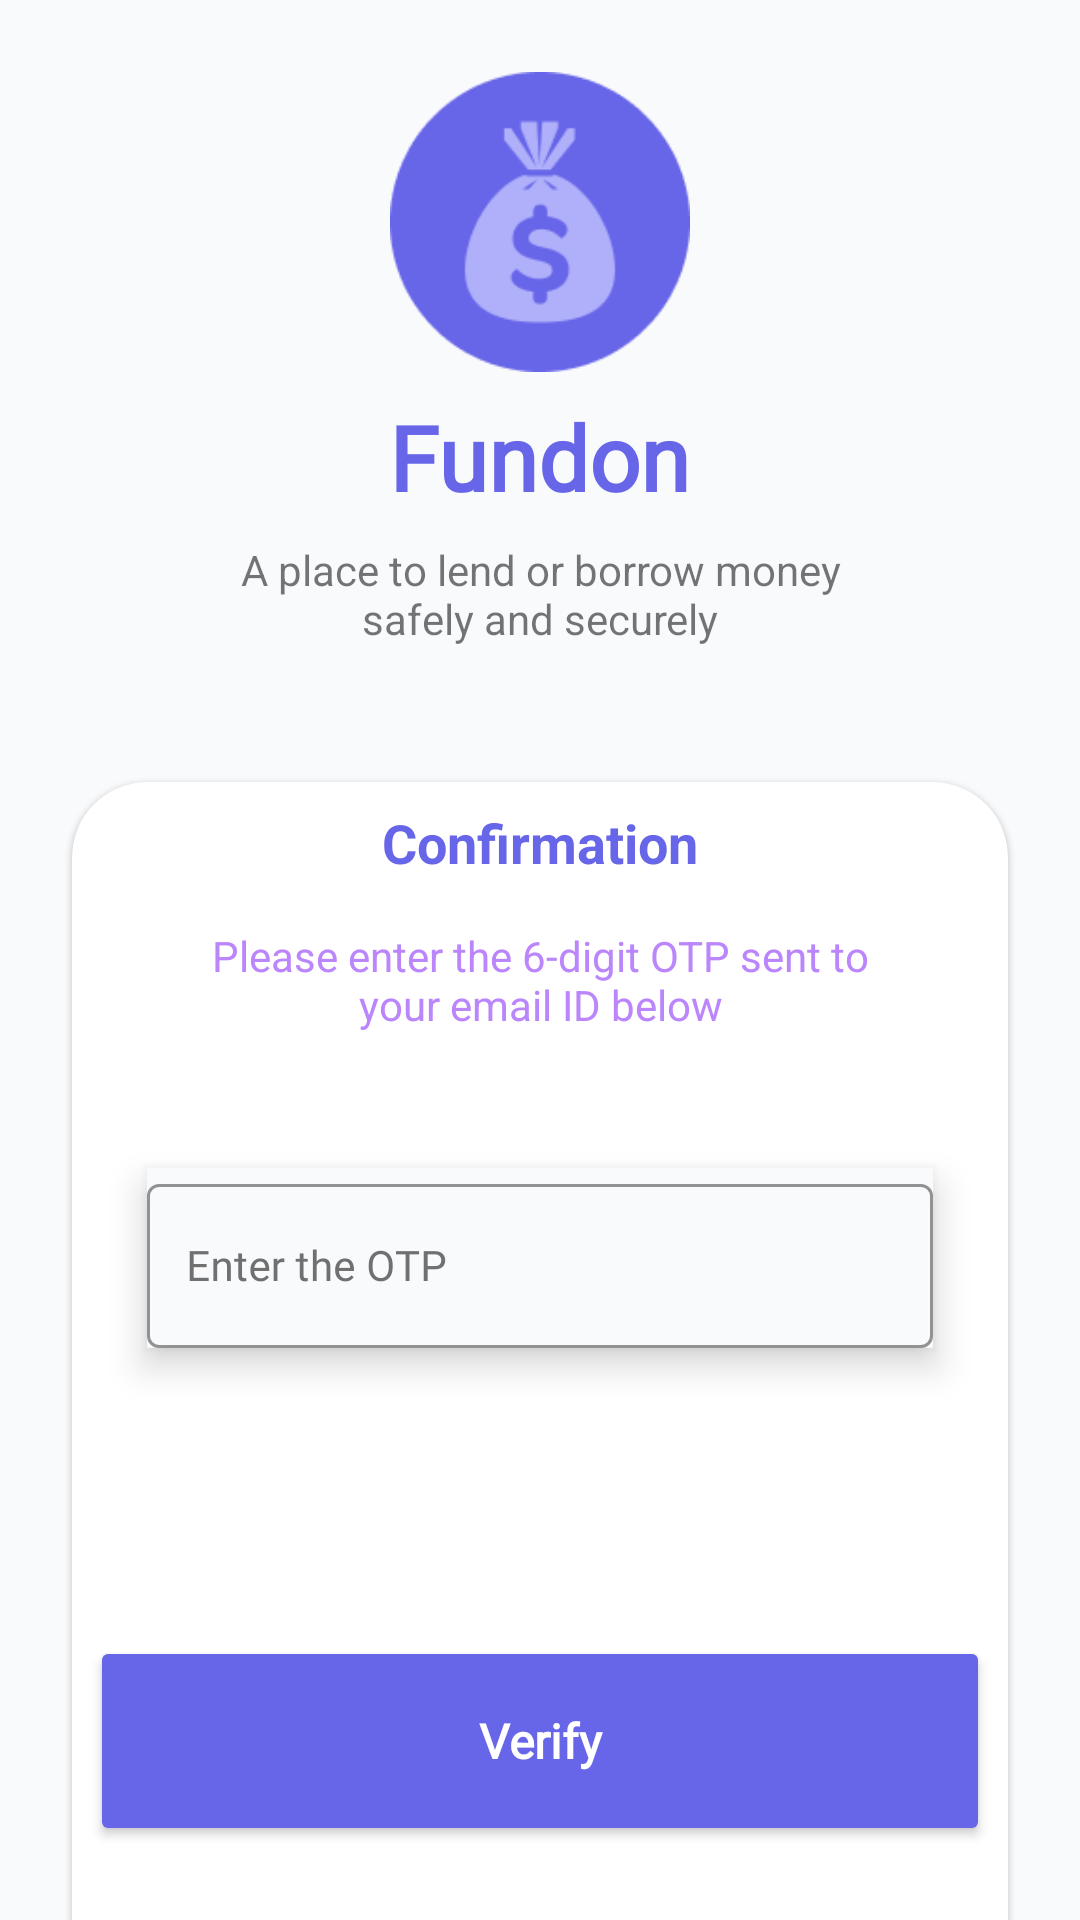

Write the Android layout XML for this screen, with the resource values it uses.
<!-- AndroidManifest.xml: application theme Theme.Flipr -->
<!-- res/layout/activity_otp.xml -->
<?xml version="1.0" encoding="utf-8"?>
<androidx.constraintlayout.widget.ConstraintLayout xmlns:android="http://schemas.android.com/apk/res/android"
    xmlns:app="http://schemas.android.com/apk/res-auto"
    xmlns:tools="http://schemas.android.com/tools"
    android:layout_width="match_parent"
    android:layout_height="match_parent"
    android:background="@color/background"
    tools:context=".authentication.OTPActivity">

    <TextView
        android:id="@+id/textView"
        android:layout_width="wrap_content"
        android:layout_height="wrap_content"
        android:layout_marginTop="8dp"
        android:fontFamily="@font/gorditas"
        android:text="Fundon"
        android:textColor="#6765E8"
        android:textSize="30sp"
        android:textStyle="bold"
        app:layout_constraintEnd_toEndOf="parent"
        app:layout_constraintStart_toStartOf="parent"
        app:layout_constraintTop_toBottomOf="@+id/imageView2" />

    <androidx.cardview.widget.CardView
        android:id="@+id/cardview"
        android:layout_width="match_parent"
        android:layout_height="450dp"
        android:layout_marginStart="24dp"
        android:layout_marginTop="45dp"
        android:layout_marginEnd="24dp"
        android:backgroundTint="#FFFFFF"
        app:cardCornerRadius="25dp"
        app:cardElevation="1dp"
        app:layout_constraintEnd_toEndOf="parent"
        app:layout_constraintStart_toStartOf="parent"
        app:layout_constraintTop_toBottomOf="@+id/textView5">

        <androidx.constraintlayout.widget.ConstraintLayout
            android:layout_width="match_parent"
            android:layout_height="match_parent">

            <com.google.android.material.textfield.TextInputLayout
                android:id="@+id/TILOTP"
                style="@style/Widget.MaterialComponents.TextInputLayout.OutlinedBox"
                android:layout_width="match_parent"
                android:layout_height="60dp"
                android:layout_marginLeft="25dp"
                android:layout_marginTop="45dp"
                android:layout_marginRight="25dp"
                android:background="#F9FAFC"
                android:elevation="7dp"
                android:textColorHint="#707070"
                app:boxStrokeColor="#6765E8"
                app:hintTextColor="#6765E8"
                app:layout_constraintHorizontal_bias="0.5"
                app:layout_constraintLeft_toLeftOf="parent"
                app:layout_constraintRight_toRightOf="parent"
                app:layout_constraintTop_toBottomOf="@+id/textView7">

                <com.google.android.material.textfield.TextInputEditText
                    android:id="@+id/otp"
                    android:layout_width="match_parent"
                    android:layout_height="match_parent"
                    android:fontFamily="@font/adamina"
                    android:hint="Enter the OTP"
                    android:padding="13dp"
                    android:inputType="number"
                    android:textColor="@color/black"
                    android:textColorHint="#707070"
                    android:textSize="14sp" />
            </com.google.android.material.textfield.TextInputLayout>

            <TextView
                android:id="@+id/textView6"
                android:layout_width="wrap_content"
                android:layout_height="wrap_content"
                android:layout_marginTop="8dp"
                android:text="Confirmation"
                android:textColor="@color/primary"
                android:textSize="18sp"
                android:textStyle="bold"
                app:layout_constraintEnd_toEndOf="parent"
                app:layout_constraintStart_toStartOf="parent"
                app:layout_constraintTop_toTopOf="parent" />

            <androidx.appcompat.widget.AppCompatButton
                android:id="@+id/login_otp"
                android:layout_width="300dp"
                android:layout_height="70dp"
                android:backgroundTint="@color/primary"
                android:fontFamily="@font/adamina"
                android:text="Verify"
                android:textAllCaps="false"
                android:textColor="@color/white"
                android:textSize="16sp"
                android:textStyle="bold"
                app:layout_constraintBottom_toBottomOf="parent"
                app:layout_constraintEnd_toEndOf="parent"
                app:layout_constraintStart_toStartOf="parent"
                app:layout_constraintTop_toBottomOf="@+id/TILOTP"
                app:layout_constraintVertical_bias="0.502" />

            <TextView
                android:id="@+id/textView7"
                android:layout_width="wrap_content"
                android:layout_height="wrap_content"
                android:layout_marginTop="16dp"
                android:gravity="center_horizontal"
                android:paddingLeft="45dp"
                android:paddingRight="45dp"
                android:text="Please enter the 6-digit OTP sent to your email ID below"
                android:textColor="@color/purple_200"
                app:layout_constraintEnd_toEndOf="parent"
                app:layout_constraintStart_toStartOf="parent"
                app:layout_constraintTop_toBottomOf="@+id/textView6" />

        </androidx.constraintlayout.widget.ConstraintLayout>
    </androidx.cardview.widget.CardView>


    <ImageView
        android:id="@+id/imageView2"
        android:layout_width="100dp"
        android:layout_height="100dp"
        android:layout_marginTop="24dp"
        app:layout_constraintEnd_toEndOf="parent"
        app:layout_constraintStart_toStartOf="parent"
        app:layout_constraintTop_toTopOf="parent"
        app:srcCompat="@drawable/img" />

    <TextView
        android:id="@+id/textView5"
        android:layout_width="wrap_content"
        android:layout_height="wrap_content"
        android:layout_marginTop="8dp"
        android:gravity="center_horizontal"
        android:paddingLeft="75dp"
        android:paddingRight="75dp"
        android:text="A place to lend or borrow money safely and securely"
        android:textSize="14sp"
        app:layout_constraintEnd_toEndOf="parent"
        app:layout_constraintStart_toStartOf="parent"
        app:layout_constraintTop_toBottomOf="@+id/textView" />


</androidx.constraintlayout.widget.ConstraintLayout>
<!-- resources referenced by this layout -->
<resources>
  <color name="background">#F9FAFC</color>
  <color name="black">#FF000000</color>
  <color name="primary">#6765E8</color>
  <color name="purple_200">#FFBB86FC</color>
  <color name="white">#FFFFFFFF</color>
  <!-- drawable img: png bitmap (drawable-v24, 3728 bytes) -->
  <style name="Theme.Flipr" parent="Theme.MaterialComponents.DayNight.NoActionBar">
          
          <item name="colorPrimary">@color/purple_500</item>
          <item name="colorPrimaryVariant">@color/purple_700</item>
          <item name="colorOnPrimary">@color/white</item>
          
          <item name="colorSecondary">@color/teal_200</item>
          <item name="colorSecondaryVariant">@color/teal_700</item>
          <item name="colorOnSecondary">@color/black</item>
          
          <item name="android:statusBarColor" tools:targetApi="l">?attr/colorPrimaryVariant</item>
          
      </style>
  <color name="purple_500">#FF6200EE</color>
  <color name="purple_700">#FF3700B3</color>
  <color name="teal_200">#FF03DAC5</color>
  <color name="teal_700">#FF018786</color>
</resources>
